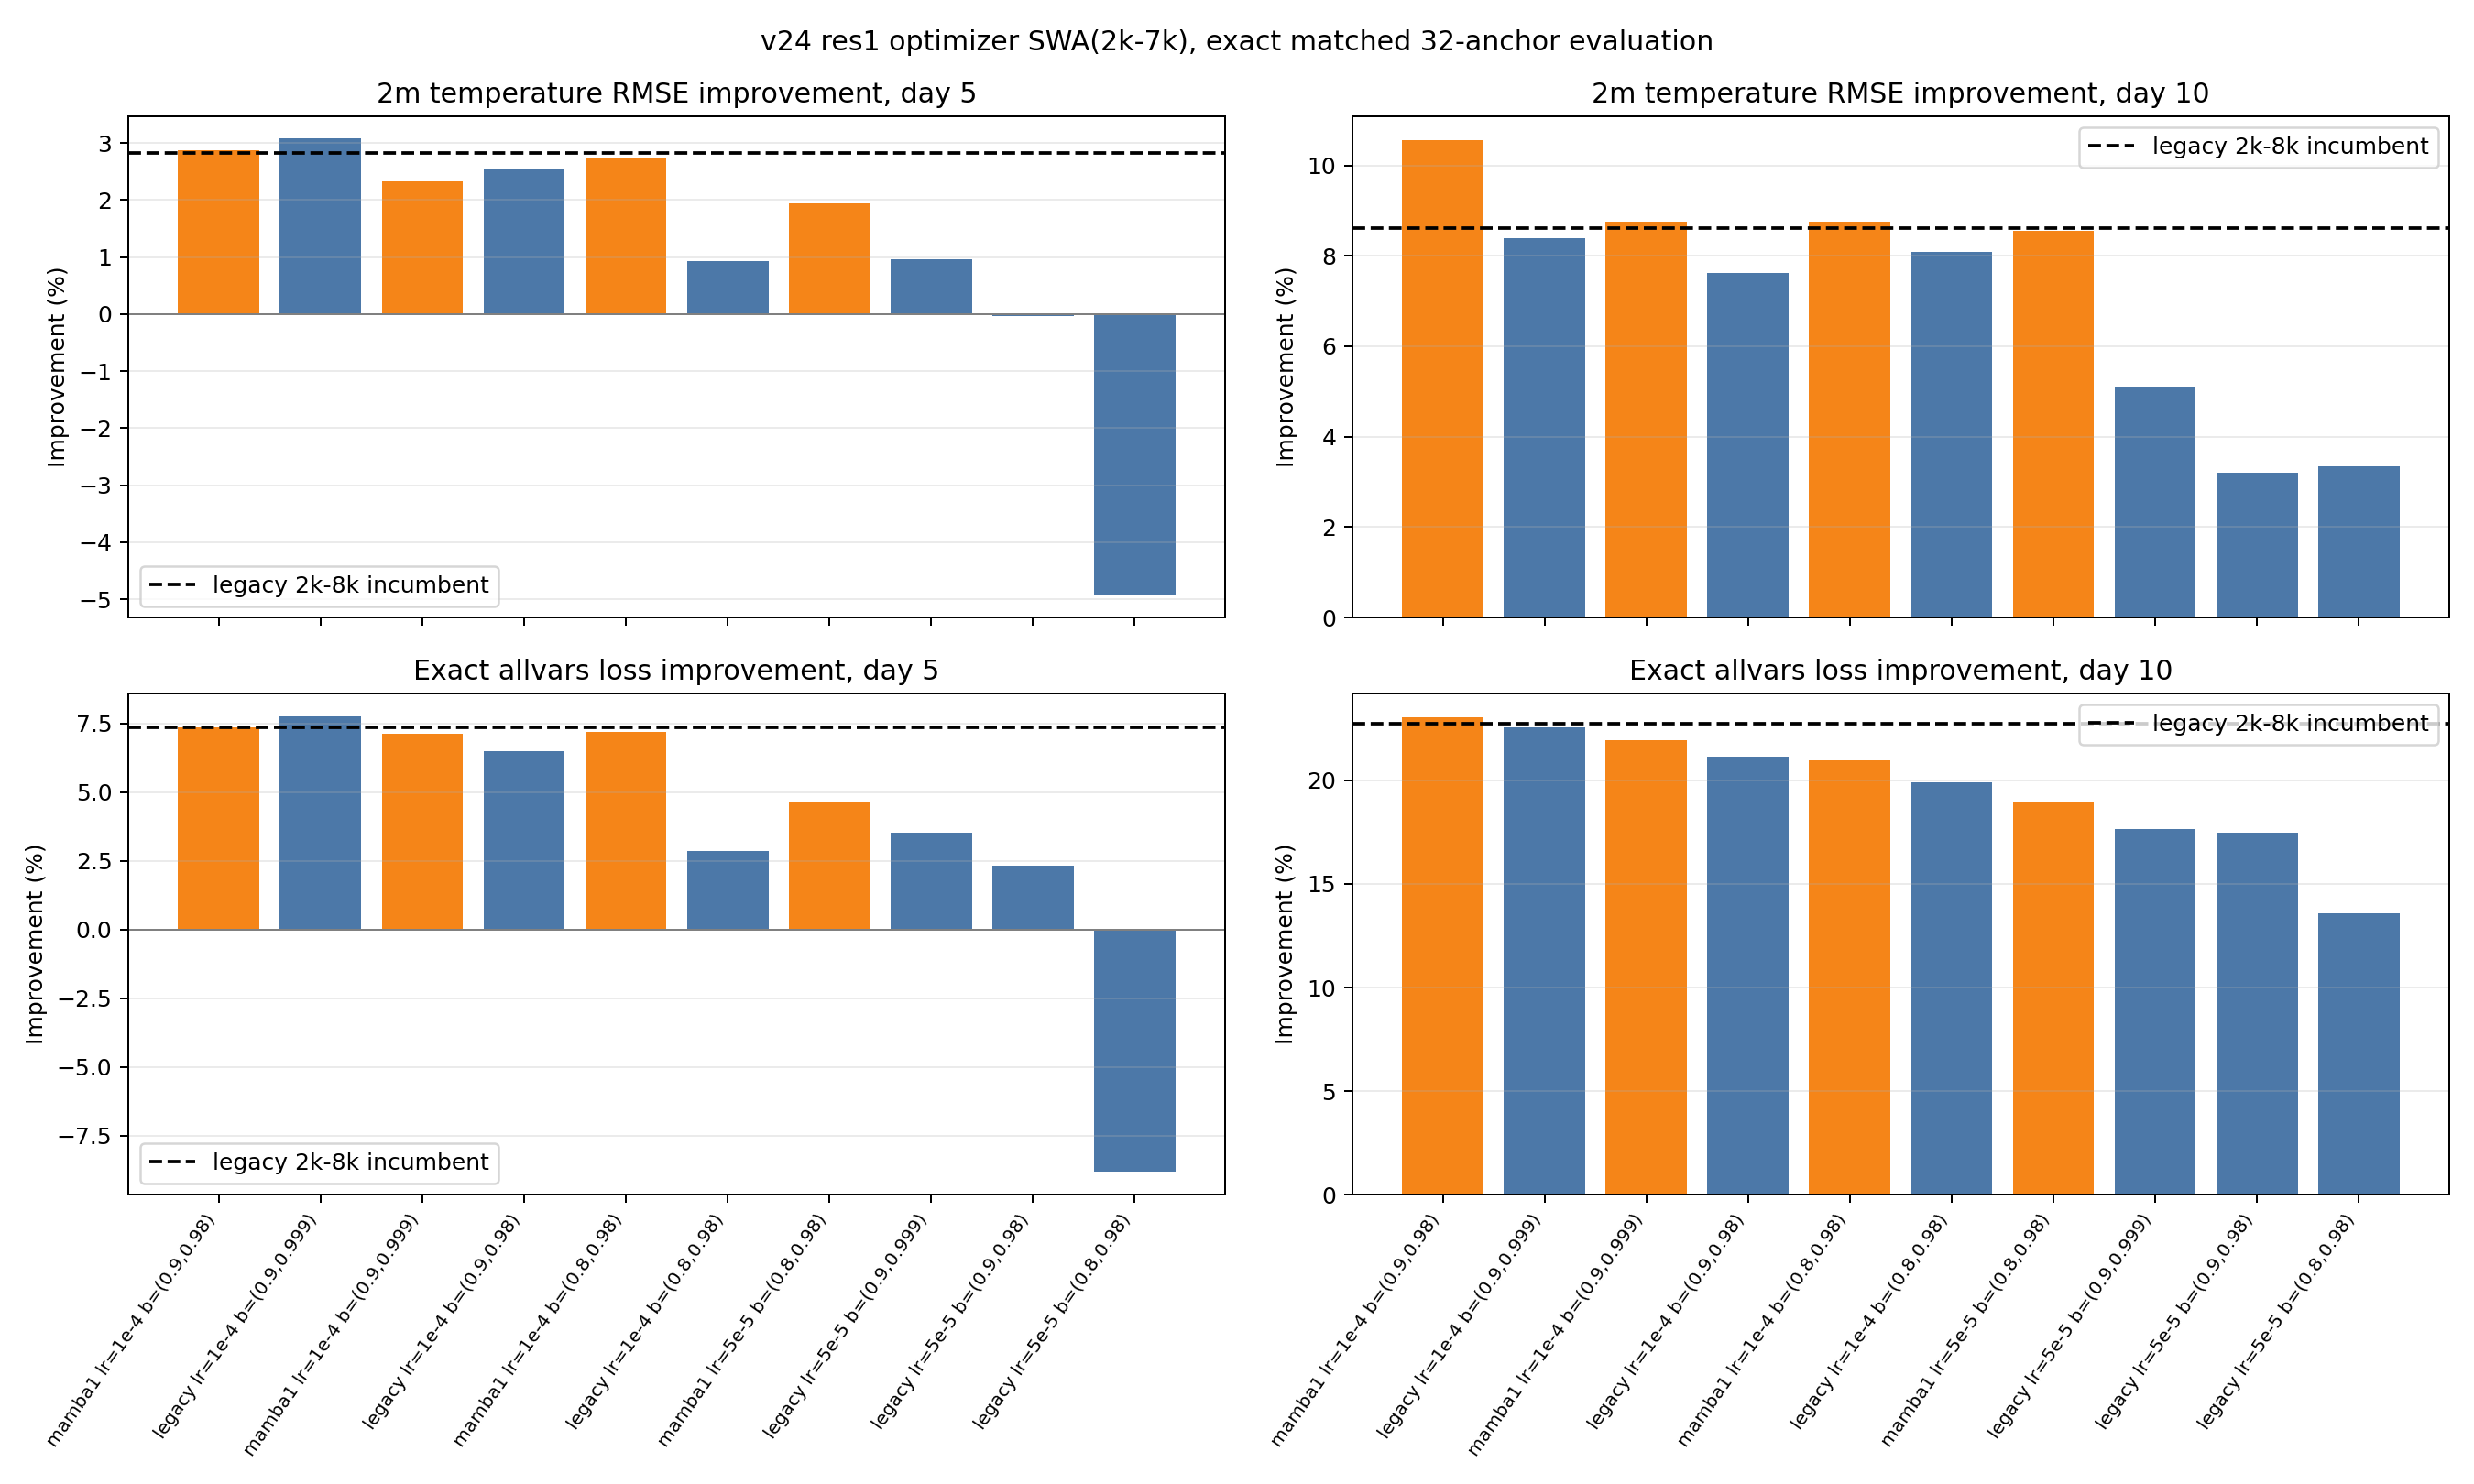

The table this chart was drawn from, first rows:
rank_by_allvars_day10, run, init, lr, beta1, beta2, t2m_day5, t2m_day10, allvars_day5, allvars_day10, delta_vs_reference_t2m_day5, delta_vs_reference_t2m_day10, delta_vs_reference_allvars_day5, delta_vs_reference_allvars_day10
1, mamba1_di16_bcg1_lr1em4_b1p9_b2p98_cos10…, mamba1, 1e-4, 0.9, 0.98, 2.874, 10.56, 7.37, 23.06, 0.05614, 1.951, 0.004109, 0.3259
2, legacy_di16_bcg1_lr1em4_b1p9_b2p999_cos1…, legacy, 1e-4, 0.9, 0.999, 3.072, 8.394, 7.775, 22.56, 0.2551, -0.2202, 0.4098, -0.1758
3, mamba1_di16_bcg1_lr1em4_b1p9_b2p999_cos1…, mamba1, 1e-4, 0.9, 0.999, 2.326, 8.756, 7.122, 21.96, -0.491, 0.1423, -0.2434, -0.7714
4, legacy_di16_bcg1_lr1em4_b1p9_b2p98_cos10…, legacy, 1e-4, 0.9, 0.98, 2.548, 7.618, 6.502, 21.16, -0.2696, -0.9956, -0.864, -1.57
5, mamba1_di16_bcg1_lr1em4_b1p8_b2p98_cos10…, mamba1, 1e-4, 0.8, 0.98, 2.736, 8.749, 7.199, 20.97, -0.08153, 0.1353, -0.1669, -1.764
6, legacy_di16_bcg1_lr1em4_b1p8_b2p98_cos10…, legacy, 1e-4, 0.8, 0.98, 0.9366, 8.096, 2.862, 19.89, -1.881, -0.5183, -4.504, -2.844
7, mamba1_di16_bcg1_lr5em5_b1p8_b2p98_cos10…, mamba1, 5e-5, 0.8, 0.98, 1.948, 8.552, 4.616, 18.92, -0.8693, -0.06146, -2.75, -3.81
8, legacy_di16_bcg1_lr5em5_b1p9_b2p999_cos1…, legacy, 5e-5, 0.9, 0.999, 0.9634, 5.115, 3.534, 17.67, -1.854, -3.499, -3.832, -5.061
9, legacy_di16_bcg1_lr5em5_b1p9_b2p98_cos10…, legacy, 5e-5, 0.9, 0.98, -0.03346, 3.204, 2.312, 17.46, -2.851, -5.41, -5.053, -5.271
10, legacy_di16_bcg1_lr5em5_b1p8_b2p98_cos10…, legacy, 5e-5, 0.8, 0.98, -4.92, 3.352, -8.812, 13.57, -7.738, -5.262, -16.18, -9.163
